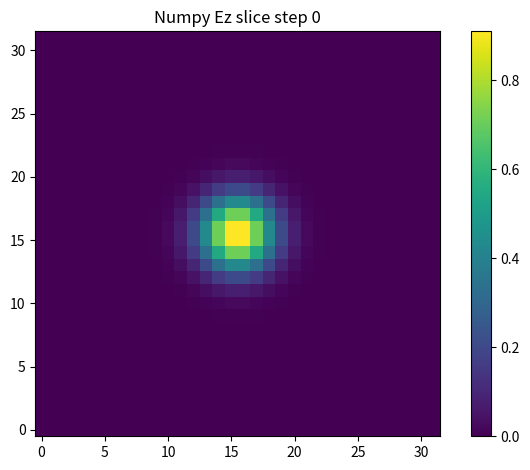
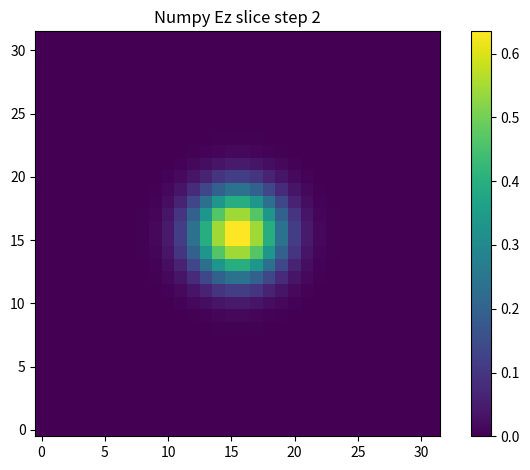
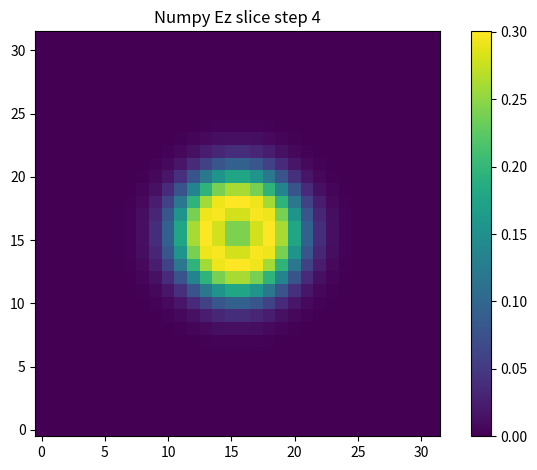
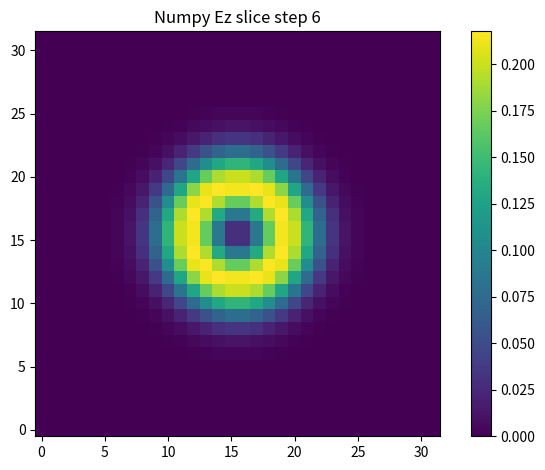
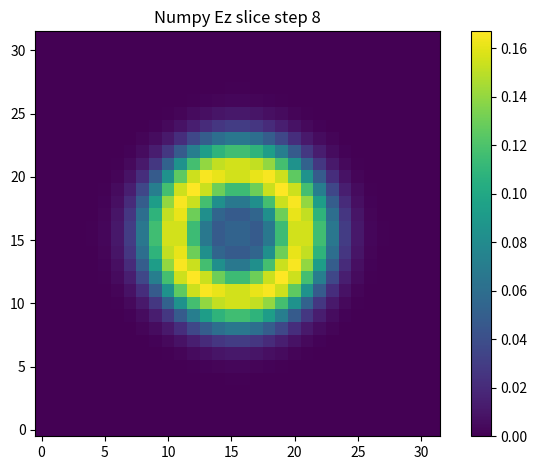
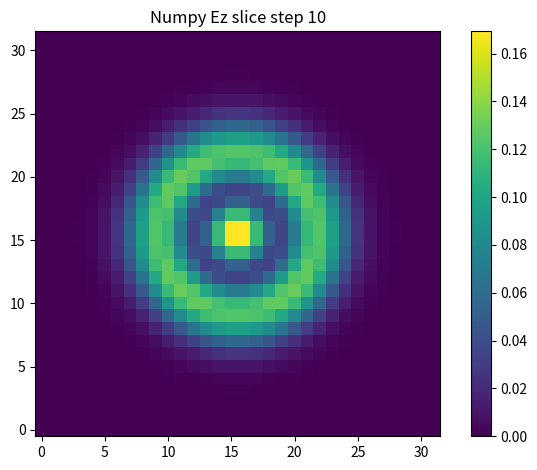
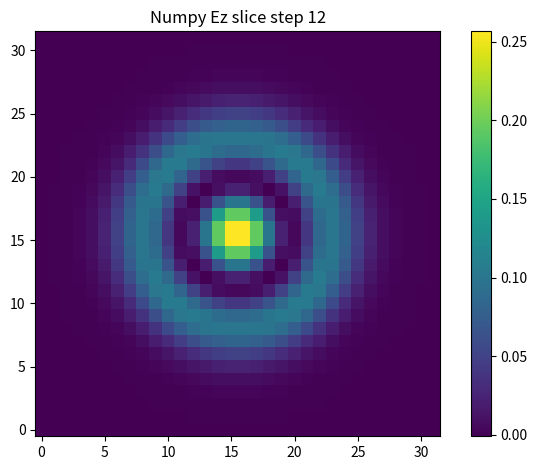
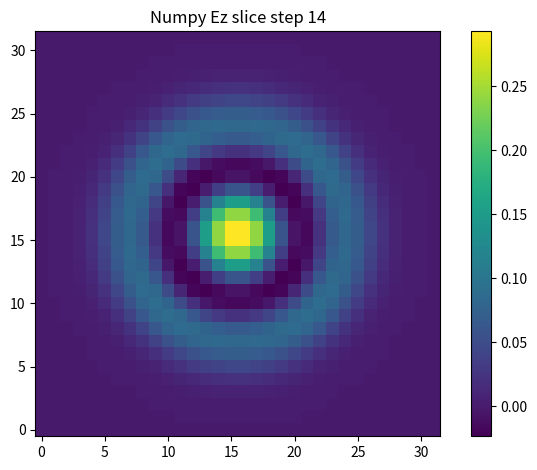
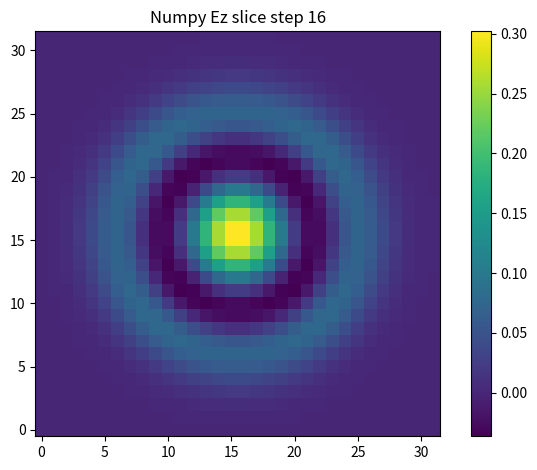
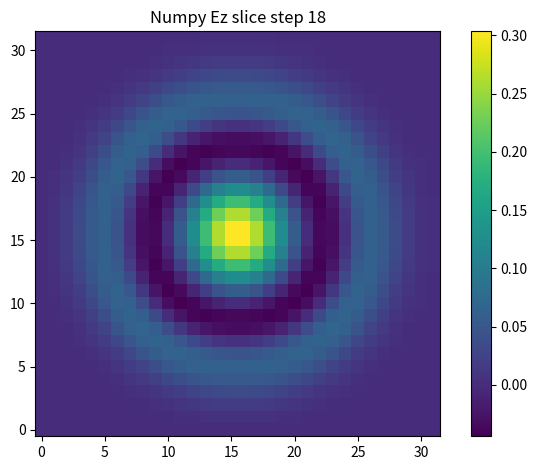
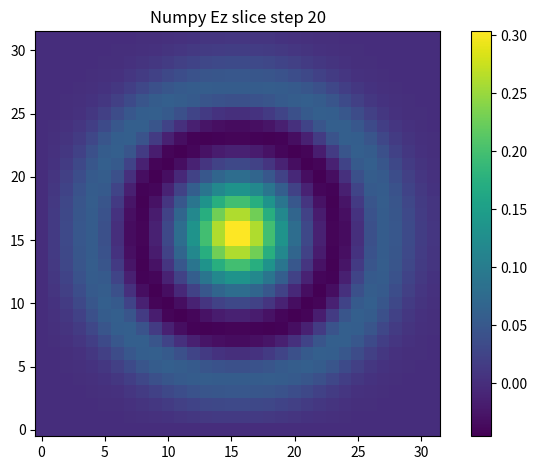

These charts were generated, in order, by the following Python code:
import os
import numpy as np
import matplotlib.pyplot as plt


def initialize_fields(nx, ny, nz, dx, dy, dz):
    Ex = np.zeros((nx, ny, nz), dtype=np.float64)
    Ey = np.zeros((nx, ny, nz), dtype=np.float64)
    Ez = np.zeros((nx, ny, nz), dtype=np.float64)

    Hx = np.zeros((nx, ny, nz), dtype=np.float64)
    Hy = np.zeros((nx, ny, nz), dtype=np.float64)
    Hz = np.zeros((nx, ny, nz), dtype=np.float64)

    # Same initial condition idea: Gaussian packet on Ez
    sigma = 0.25

    # Coordinates centered at zero, similar to Meep cell coordinates
    xs = (np.arange(nx) + 0.5) * dx - (nx * dx) / 2.0
    ys = (np.arange(ny) + 0.5) * dy - (ny * dy) / 2.0
    zs = (np.arange(nz) + 0.5) * dz - (nz * dz) / 2.0

    X, Y, Z = np.meshgrid(xs, ys, zs, indexing="ij")
    Ez[:] = np.exp(-(X**2 + Y**2 + Z**2) / (2 * sigma * sigma))

    return Ex, Ey, Ez, Hx, Hy, Hz


def update_H(Ex, Ey, Ez, Hx, Hy, Hz, dt, dx, dy, dz):
    Hx[:, :-1, :-1] -= dt * (
        (Ez[:, 1:, :-1] - Ez[:, :-1, :-1]) / dy
        - (Ey[:, :-1, 1:] - Ey[:, :-1, :-1]) / dz
    )

    Hy[:-1, :, :-1] -= dt * (
        (Ex[:-1, :, 1:] - Ex[:-1, :, :-1]) / dz
        - (Ez[1:, :, :-1] - Ez[:-1, :, :-1]) / dx
    )

    Hz[:-1, :-1, :] -= dt * (
        (Ey[1:, :-1, :] - Ey[:-1, :-1, :]) / dx
        - (Ex[:-1, 1:, :] - Ex[:-1, :-1, :]) / dy
    )


def update_E(Ex, Ey, Ez, Hx, Hy, Hz, dt, dx, dy, dz):
    Ex[:, 1:, 1:] += dt * (
        (Hz[:, 1:, 1:] - Hz[:, :-1, 1:]) / dy
        - (Hy[:, 1:, 1:] - Hy[:, 1:, :-1]) / dz
    )

    Ey[1:, :, 1:] += dt * (
        (Hx[1:, :, 1:] - Hx[1:, :, :-1]) / dz
        - (Hz[1:, :, 1:] - Hz[:-1, :, 1:]) / dx
    )

    Ez[1:, 1:, :] += dt * (
        (Hy[1:, 1:, :] - Hy[:-1, 1:, :]) / dx
        - (Hx[1:, 1:, :] - Hx[1:, :-1, :]) / dy
    )


def save_ez_slice(Ez, step, outdir="numpy_aligned"):
    os.makedirs(outdir, exist_ok=True)

    z_mid = Ez.shape[2] // 2
    slice_2d = Ez[:, :, z_mid]

    np.save(f"{outdir}/ez_step_{step:03d}.npy", slice_2d)

    plt.figure()
    plt.imshow(slice_2d, origin="lower")
    plt.colorbar()
    plt.title(f"Numpy Ez slice step {step}")
    plt.tight_layout()
    plt.savefig(f"{outdir}/ez_step_{step:03d}.png", dpi=120)
    plt.close()


def main():
    resolution = 8
    cell_x = cell_y = cell_z = 4.0

    nx = int(cell_x * resolution)
    ny = int(cell_y * resolution)
    nz = int(cell_z * resolution)

    dx = dy = dz = 1.0 / resolution
    dt = 0.5 / resolution   # match Meep Courant/resolution

    total_steps = 20
    save_interval = 2

    Ex, Ey, Ez, Hx, Hy, Hz = initialize_fields(nx, ny, nz, dx, dy, dz)

    save_ez_slice(Ez, 0)

    for step in range(1, total_steps + 1):
        update_H(Ex, Ey, Ez, Hx, Hy, Hz, dt, dx, dy, dz)
        update_E(Ex, Ey, Ez, Hx, Hy, Hz, dt, dx, dy, dz)

        if step % save_interval == 0:
            save_ez_slice(Ez, step)
            print(f"step {step:03d}: Ez min={Ez.min():.6e}, max={Ez.max():.6e}")

    print("Done. Output in ./numpy_aligned/")


if __name__ == "__main__":
    main()
